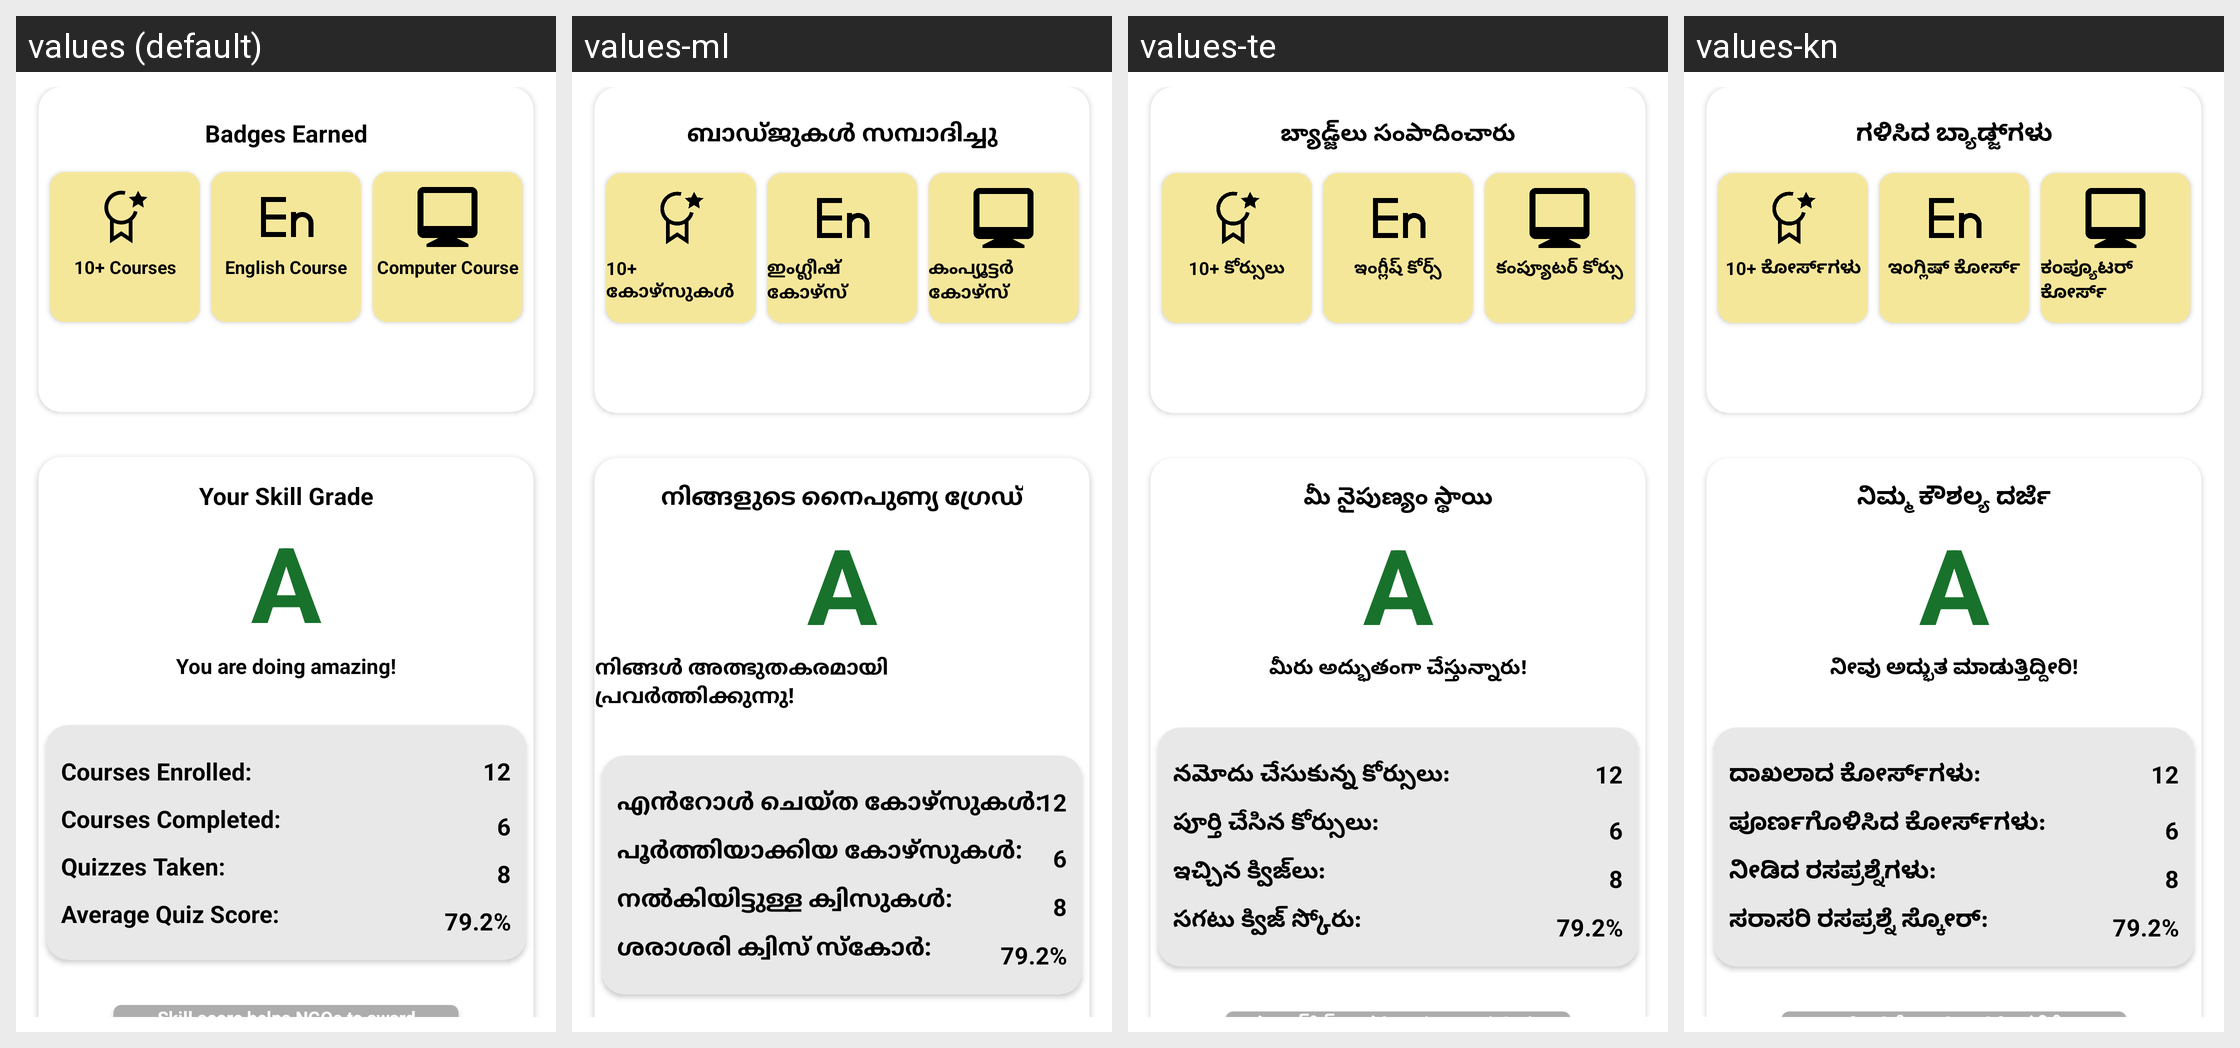

This grid shows one Android layout under several languages. Give, for every string resource on the screen, its name, the default text and each shown locale's text.
Android screen res/layout/fragment_progress.xml rendered under 4 locales, left to right: values (default), values-ml, values-te, values-kn. Device: Nexus 5 (rendered at 1080×1920; each locale shown at half size, 540×960, under a caption strip naming it); theme Theme.GraminShikshaSahyog.
Other locales in the repository, not shown: values-hi.
Strings drawn on this screen, with the default value and each locale's value (text and hints the layout hard-codes, and strings that could not be matched under every locale, appear in the picture but are not listed):

badges_text
  values: Badges Earned
  values-ml: ബാഡ്ജുകൾ സമ്പാദിച്ചു
  values-te: బ్యాడ్జ్‌లు సంపాదించారు
  values-kn: ಗಳಿಸಿದ ಬ್ಯಾಡ್ಜ್‌ಗಳು

courses_number_text
  values: 10+ Courses
  values-ml: 10+ കോഴ്സുകൾ
  values-te: 10+ కోర్సులు
  values-kn: 10+ ಕೋರ್ಸ್‌ಗಳು

english_course
  values: English Course
  values-ml: ഇംഗ്ലീഷ് കോഴ്സ്
  values-te: ఇంగ్లీష్ కోర్స్
  values-kn: ಇಂಗ್ಲಿಷ್ ಕೋರ್ಸ್

computer_course
  values: Computer Course
  values-ml: കംപ്യൂട്ടർ കോഴ്സ്
  values-te: కంప్యూటర్ కోర్సు
  values-kn: ಕಂಪ್ಯೂಟರ್ ಕೋರ್ಸ್

skill_grade
  values: Your Skill Grade
  values-ml: നിങ്ങളുടെ നൈപുണ്യ ഗ്രേഡ്
  values-te: మీ నైపుణ్యం స్థాయి
  values-kn: ನಿಮ್ಮ ಕೌಶಲ್ಯ ದರ್ಜೆ

positive_feedback_text
  values: You are doing amazing!
  values-ml: നിങ്ങൾ അത്ഭുതകരമായി പ്രവർത്തിക്കുന്നു!
  values-te: మీరు అద్భుతంగా చేస్తున్నారు!
  values-kn: ನೀವು ಅದ್ಭುತ ಮಾಡುತ್ತಿದ್ದೀರಿ!

courses_enrolled
  values: Courses Enrolled:
  values-ml: എൻറോൾ ചെയ്ത കോഴ്സുകൾ:
  values-te: నమోదు చేసుకున్న కోర్సులు:
  values-kn: ದಾಖಲಾದ ಕೋರ್ಸ್‌ಗಳು:

courses_completed
  values: Courses Completed:
  values-ml: പൂർത്തിയാക്കിയ കോഴ്സുകൾ: 
  values-te: పూర్తి చేసిన కోర్సులు: 
  values-kn: ಪೂರ್ಣಗೊಳಿಸಿದ ಕೋರ್ಸ್‌ಗಳು: 

quizzes_taken
  values: Quizzes Taken:
  values-ml: നൽകിയിട്ടുള്ള ക്വിസുകൾ: 
  values-te: ఇచ్చిన క్విజ్‌లు: 
  values-kn: ನೀಡಿದ ರಸಪ್ರಶ್ನೆಗಳು: 

quiz_avg_score
  values: Average Quiz Score:
  values-ml: ശരാശരി ക്വിസ് സ്കോർ: 
  values-te: సగటు క్విజ్ స్కోరు: 
  values-kn: ಸರಾಸರಿ ರಸಪ್ರಶ್ನೆ ಸ್ಕೋರ್:
